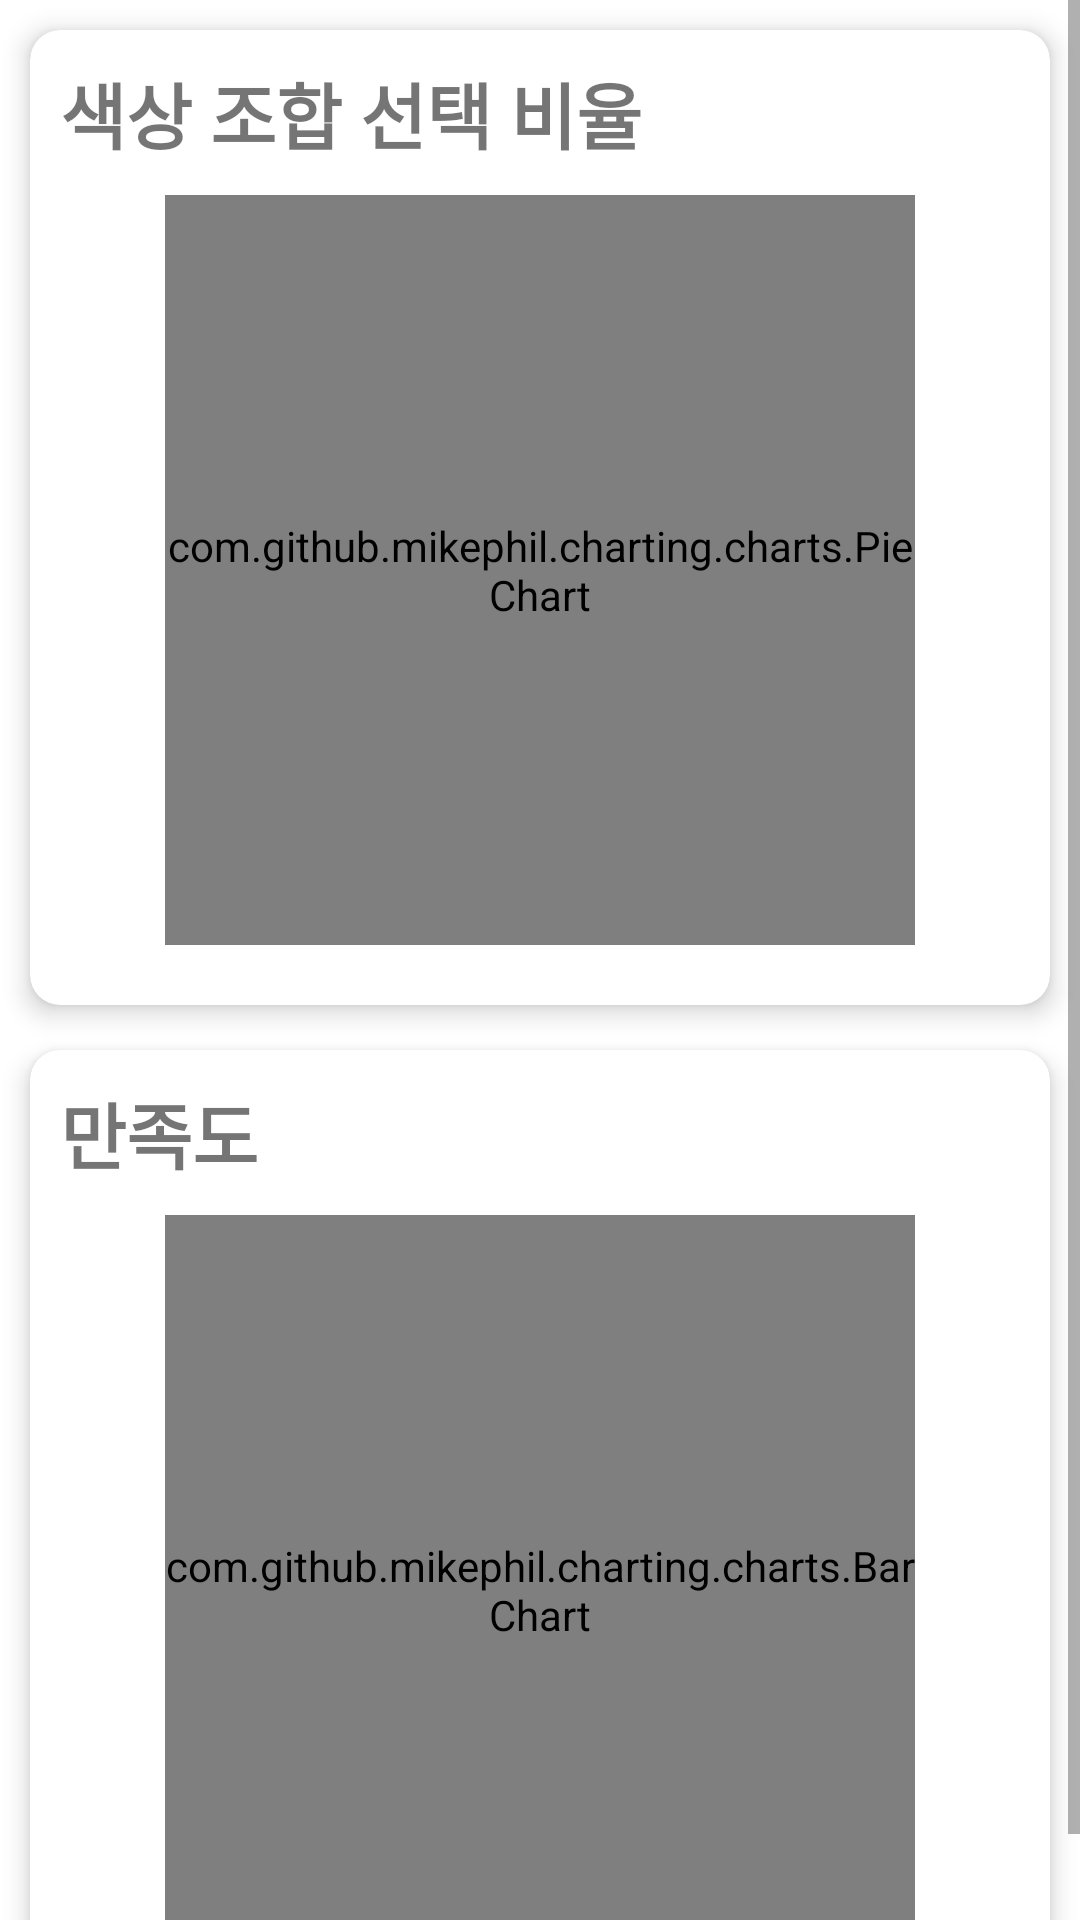

Here is an Android app screen rendered from its layout file. Give the layout XML and the strings, colors and styles it references.
<!-- AndroidManifest.xml: application theme Theme.SingleDiary -->
<!-- res/layout/fragment3.xml -->
<?xml version="1.0" encoding="utf-8"?>
<ScrollView xmlns:android="http://schemas.android.com/apk/res/android"
    xmlns:app="http://schemas.android.com/apk/res-auto"
    android:layout_width="match_parent"
    android:layout_height="match_parent"
    android:layout_marginBottom="60dp"
    android:orientation="vertical">

    <LinearLayout
        android:layout_width="match_parent"
        android:layout_height="match_parent"
        android:orientation="vertical">

        <androidx.cardview.widget.CardView
            android:layout_width="match_parent"
            android:layout_height="wrap_content"
            android:layout_marginTop="10dp"
            android:layout_marginLeft="10dp"
            android:layout_marginRight="10dp"
            android:layout_marginBottom="5dp"
            app:cardBackgroundColor="#FFFFFFFF"
            app:cardCornerRadius="10dp"
            app:cardElevation="5dp" >

            <LinearLayout
                android:layout_width="match_parent"
                android:layout_height="match_parent"
                android:layout_margin="10dp"
                android:orientation="vertical">

                <TextView
                    android:layout_width="match_parent"
                    android:layout_height="wrap_content"
                    android:text="색상 조합 선택 비율"
                    android:textSize="24sp"
                    android:textStyle="bold" />

                <com.github.mikephil.charting.charts.PieChart
                    android:id="@+id/chart1"
                    android:layout_width="250dp"
                    android:layout_height="250dp"
                    android:layout_marginTop="10dp"
                    android:layout_marginBottom="10dp"
                    android:layout_gravity="center_horizontal"/>

            </LinearLayout>

        </androidx.cardview.widget.CardView>

        <androidx.cardview.widget.CardView
            android:layout_width="match_parent"
            android:layout_height="wrap_content"
            android:layout_marginTop="10dp"
            android:layout_marginLeft="10dp"
            android:layout_marginRight="10dp"
            android:layout_marginBottom="5dp"
            app:cardBackgroundColor="#FFFFFFFF"
            app:cardCornerRadius="10dp"
            app:cardElevation="5dp" >

            <LinearLayout
                android:layout_width="match_parent"
                android:layout_height="match_parent"
                android:layout_margin="10dp"
                android:orientation="vertical">

                <TextView
                    android:layout_width="match_parent"
                    android:layout_height="wrap_content"
                    android:text="만족도"
                    android:textSize="24sp"
                    android:textStyle="bold" />

                <com.github.mikephil.charting.charts.BarChart
                    android:id="@+id/chart2"
                    android:layout_width="250dp"
                    android:layout_height="250dp"
                    android:layout_marginTop="10dp"
                    android:layout_gravity="center_horizontal"/>

            </LinearLayout>

        </androidx.cardview.widget.CardView>



    </LinearLayout>

</ScrollView>
<!-- resources referenced by this layout -->
<resources>
  <style name="Theme.SingleDiary" parent="Theme.MaterialComponents.DayNight.DarkActionBar">
          
          <item name="colorPrimary">@color/beigepink</item>
          <item name="colorPrimaryVariant">@color/pink</item>
          <item name="colorOnPrimary">@color/white</item>
          
          <item name="colorSecondary">@color/teal_200</item>
          <item name="colorSecondaryVariant">@color/teal_700</item>
          <item name="colorOnSecondary">@color/black</item>
          
          <item name="android:statusBarColor" tools:targetApi="l">?attr/colorPrimaryVariant</item>
          
      </style>
  <color name="beigepink">#CDACA2</color>
  <color name="pink">#FFCA846F</color>
  <color name="white">#FFFFFFFF</color>
  <color name="teal_200">#FF03DAC5</color>
  <color name="teal_700">#FF018786</color>
  <color name="black">#FF000000</color>
</resources>
